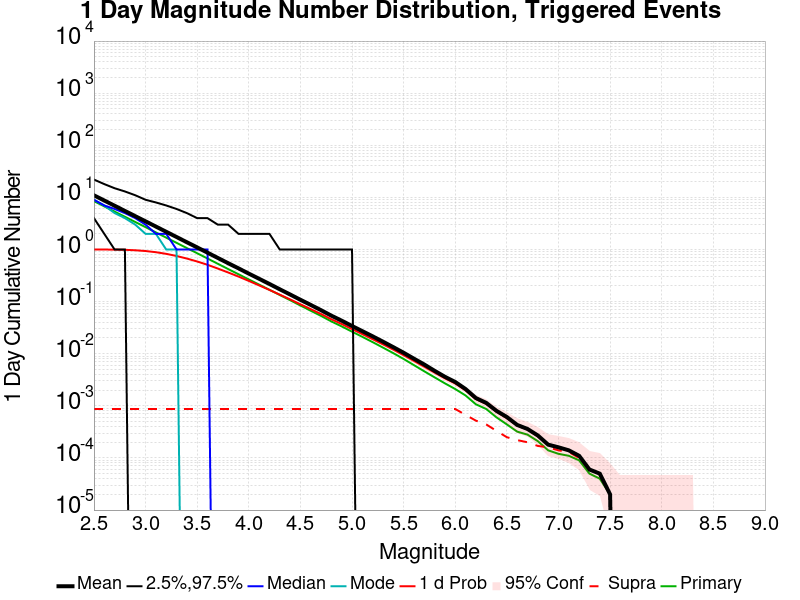

Values plotted in this chart, from the file beside it:
Mag, Mean, 2.5 %ile, 97.5 %ile, Median, Mode, 1 d Probability, 1 d Supra-Seis Prob, Primary Aftershocks Mean
2.5, 10.97, 4.0, 22.0, 9.0, 9.0, 0.9998, 8.7E-4, 8.466
2.6, 8.718, 2.0, 18.0, 7.0, 7.0, 0.9988, 8.7E-4, 6.73
2.7, 6.922, 1.0, 15.0, 6.0, 5.0, 0.9954, 8.7E-4, 5.347
2.8, 5.5, 1.0, 13.0, 5.0, 4.0, 0.9862, 8.7E-4, 4.248
2.9, 4.368, 0.0, 11.0, 4.0, 3.0, 0.9669, 8.7E-4, 3.374
3.0, 3.473, 0.0, 9.0, 3.0, 2.0, 0.9352, 8.7E-4, 2.683
3.1, 2.758, 0.0, 8.0, 2.0, 2.0, 0.8877, 8.7E-4, 2.13
3.2, 2.188, 0.0, 7.0, 2.0, 1.0, 0.8256, 8.7E-4, 1.689
3.3, 1.739, 0.0, 6.0, 1.0, 1.0, 0.7516, 8.7E-4, 1.343
3.4, 1.379, 0.0, 5.0, 1.0, 0.0, 0.6707, 8.7E-4, 1.065
3.5, 1.097, 0.0, 4.0, 1.0, 0.0, 0.5889, 8.7E-4, 0.8478
3.6, 0.8702, 0.0, 4.0, 1.0, 0.0, 0.5089, 8.7E-4, 0.6728
3.7, 0.6889, 0.0, 3.0, 0.0, 0.0, 0.4311, 8.7E-4, 0.5321
3.8, 0.5464, 0.0, 3.0, 0.0, 0.0, 0.3625, 8.7E-4, 0.4218
3.9, 0.4352, 0.0, 2.0, 0.0, 0.0, 0.3028, 8.7E-4, 0.3357
4.0, 0.3446, 0.0, 2.0, 0.0, 0.0, 0.2496, 8.7E-4, 0.266
4.1, 0.2743, 0.0, 2.0, 0.0, 0.0, 0.205, 8.7E-4, 0.2118
4.2, 0.2182, 0.0, 2.0, 0.0, 0.0, 0.1677, 8.7E-4, 0.1689
4.3, 0.1726, 0.0, 1.0, 0.0, 0.0, 0.1362, 8.7E-4, 0.1341
4.4, 0.1371, 0.0, 1.0, 0.0, 0.0, 0.1105, 8.7E-4, 0.1066
4.5, 0.1085, 0.0, 1.0, 0.0, 0.0, 0.08895, 8.7E-4, 0.08417
4.6, 0.08637, 0.0, 1.0, 0.0, 0.0, 0.07184, 8.7E-4, 0.06685
4.7, 0.06849, 0.0, 1.0, 0.0, 0.0, 0.0578, 8.7E-4, 0.05319
4.8, 0.05377, 0.0, 1.0, 0.0, 0.0, 0.04589, 8.7E-4, 0.04165
4.9, 0.04307, 0.0, 1.0, 0.0, 0.0, 0.03717, 8.7E-4, 0.03348
5.0, 0.0341, 0.0, 1.0, 0.0, 0.0, 0.02975, 8.7E-4, 0.02651
5.1, 0.02711, 0.0, 0.0, 0.0, 0.0, 0.02382, 8.7E-4, 0.02111
5.2, 0.02157, 0.0, 0.0, 0.0, 0.0, 0.01898, 8.7E-4, 0.01669
5.3, 0.01703, 0.0, 0.0, 0.0, 0.0, 0.01512, 8.7E-4, 0.01311
5.4, 0.01337, 0.0, 0.0, 0.0, 0.0, 0.01201, 8.7E-4, 0.01026
5.5, 0.01044, 0.0, 0.0, 0.0, 0.0, 0.00938, 8.7E-4, 0.00793
5.6, 0.00803, 0.0, 0.0, 0.0, 0.0, 0.00728, 8.7E-4, 0.00604
5.7, 0.00621, 0.0, 0.0, 0.0, 0.0, 0.00564, 8.7E-4, 0.0046
5.8, 0.0047, 0.0, 0.0, 0.0, 0.0, 0.00435, 8.7E-4, 0.00352
5.9, 0.00361, 0.0, 0.0, 0.0, 0.0, 0.00338, 8.7E-4, 0.0027
6.0, 0.00287, 0.0, 0.0, 0.0, 0.0, 0.00269, 8.7E-4, 0.0021
6.1, 0.0021, 0.0, 0.0, 0.0, 0.0, 0.00199, 6.7E-4, 0.00158
6.2, 0.00141, 0.0, 0.0, 0.0, 0.0, 0.00135, 5.2E-4, 0.00107
6.3, 0.00114, 0.0, 0.0, 0.0, 0.0, 0.00109, 4.4E-4, 8.7E-4
6.4, 8.0E-4, 0.0, 0.0, 0.0, 0.0, 7.7E-4, 3.3E-4, 6.0E-4
6.5, 6.1E-4, 0.0, 0.0, 0.0, 0.0, 5.8E-4, 2.5E-4, 4.4E-4
6.6, 4.3E-4, 0.0, 0.0, 0.0, 0.0, 4.2E-4, 2.2E-4, 3.2E-4
6.7, 3.6E-4, 0.0, 0.0, 0.0, 0.0, 3.5E-4, 2.0E-4, 2.8E-4
6.8, 2.7E-4, 0.0, 0.0, 0.0, 0.0, 2.6E-4, 1.7E-4, 2.1E-4
6.9, 1.8E-4, 0.0, 0.0, 0.0, 0.0, 1.8E-4, 1.6E-4, 1.4E-4
7.0, 1.6E-4, 0.0, 0.0, 0.0, 0.0, 1.6E-4, 1.4E-4, 1.2E-4
7.1, 1.4E-4, 0.0, 0.0, 0.0, 0.0, 1.4E-4, 1.3E-4, 1.1E-4
7.2, 1.1E-4, 0.0, 0.0, 0.0, 0.0, 1.1E-4, 1.0E-4, 9.0E-5
7.3, 6.0E-5, 0.0, 0.0, 0.0, 0.0, 6.0E-5, 6.0E-5, 5.0E-5
7.4, 5.0E-5, 0.0, 0.0, 0.0, 0.0, 5.0E-5, 5.0E-5, 4.0E-5
7.5, 2.0E-5, 0.0, 0.0, 0.0, 0.0, 2.0E-5, 2.0E-5, 2.0E-5
7.6, 0.0, 0.0, 0.0, 0.0, 0.0, 0.0, 0.0, 0.0
7.7, 0.0, 0.0, 0.0, 0.0, 0.0, 0.0, 0.0, 0.0
7.8, 0.0, 0.0, 0.0, 0.0, 0.0, 0.0, 0.0, 0.0
7.9, 0.0, 0.0, 0.0, 0.0, 0.0, 0.0, 0.0, 0.0
8.0, 0.0, 0.0, 0.0, 0.0, 0.0, 0.0, 0.0, 0.0
8.1, 0.0, 0.0, 0.0, 0.0, 0.0, 0.0, 0.0, 0.0
8.2, 0.0, 0.0, 0.0, 0.0, 0.0, 0.0, 0.0, 0.0
8.3, 0.0, 0.0, 0.0, 0.0, 0.0, 0.0, 0.0, 0.0
8.4, 0.0, 0.0, 0.0, 0.0, 0.0, 0.0, 0.0, 0.0
... 6 more rows
